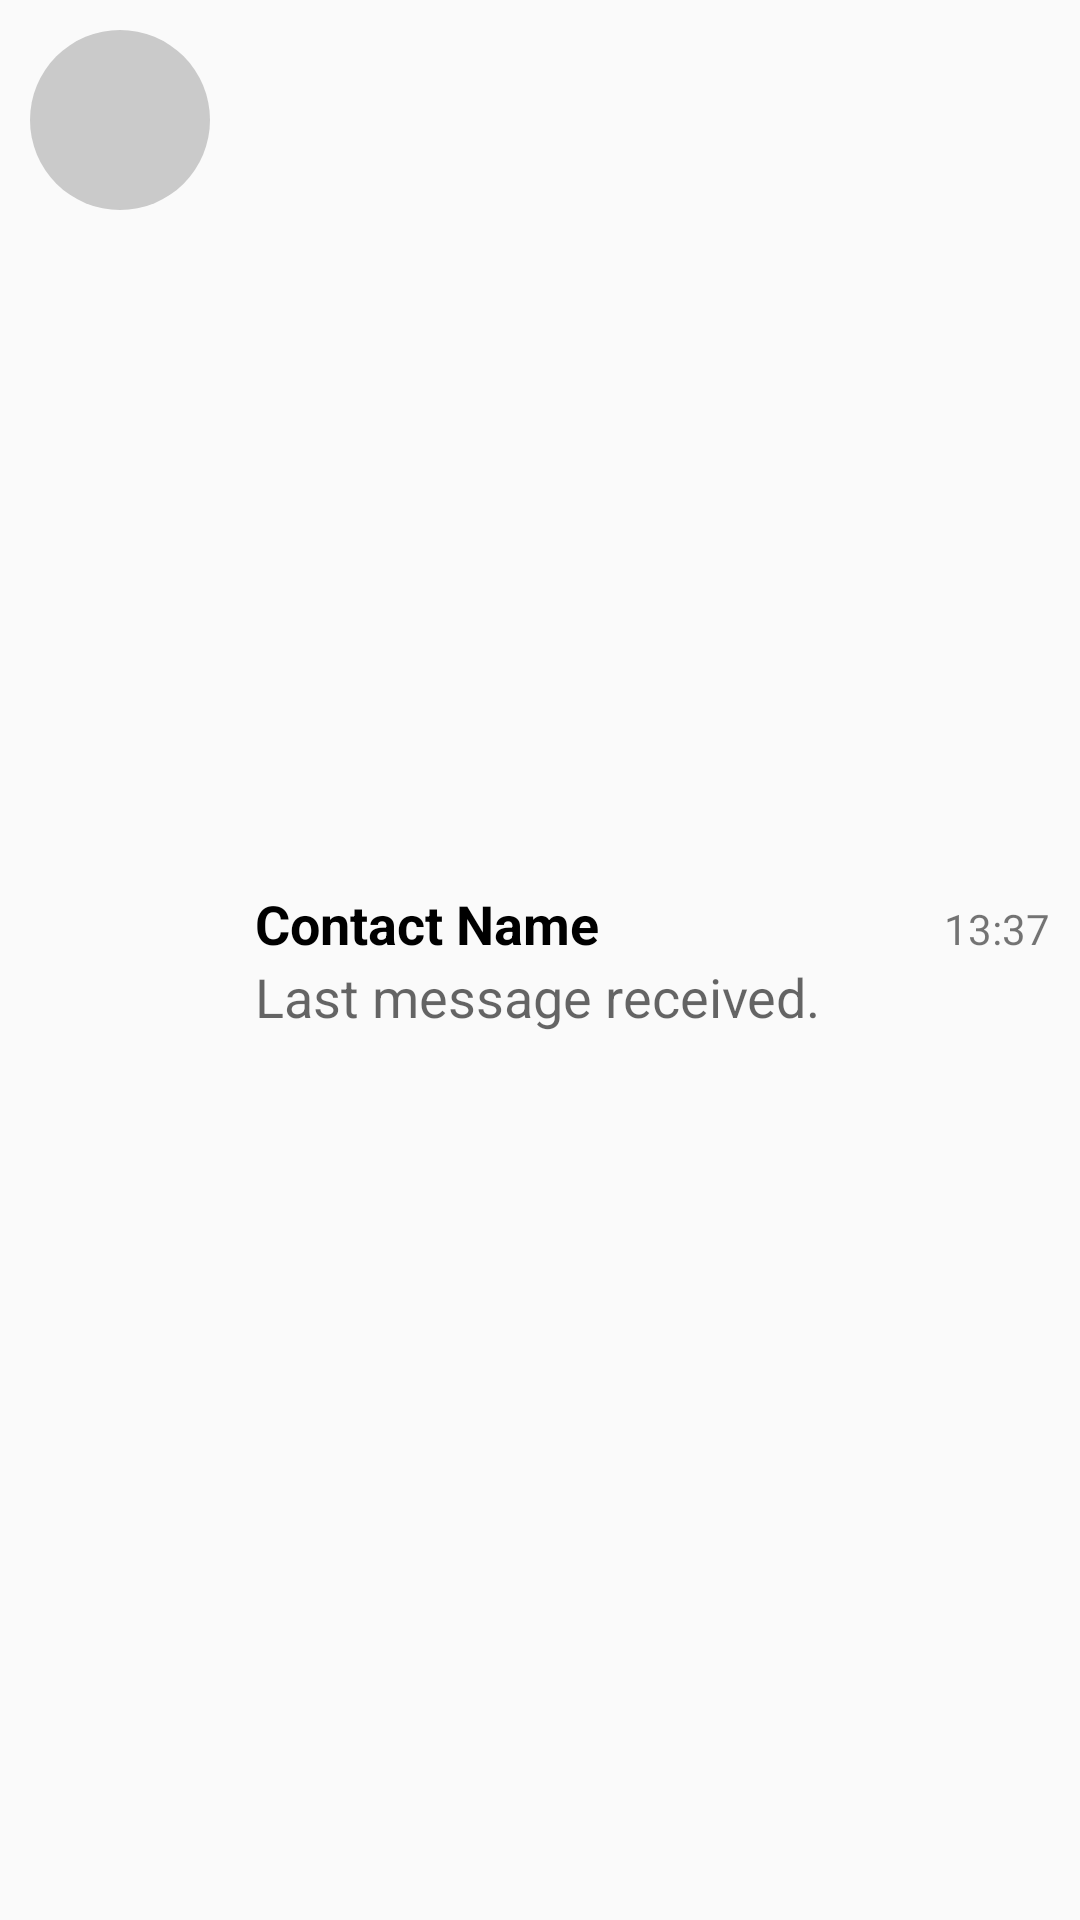

The Android layout XML behind this screen, and the referenced resources:
<!-- AndroidManifest.xml: application theme AppTheme -->
<!-- res/layout/fragment_conversation_summary.xml -->
<RelativeLayout
    android:id="@+id/conversation_summary"
    xmlns:android="http://schemas.android.com/apk/res/android"
    xmlns:tools="http://schemas.android.com/tools"
    android:layout_width="match_parent"
    android:layout_height="wrap_content"
    android:useDefaultMargins="true"
    tools:context=".conversationlist.ConversationSummaryViewHolder"
    android:background="?android:attr/selectableItemBackground"
    >
    <FrameLayout
        android:id="@+id/contact_image_holder"
        android:layout_width="wrap_content"
        android:layout_height="wrap_content"
        android:paddingBottom="10dp"
        android:paddingLeft="10dp"
        android:paddingTop="10dp"
        android:clickable="true"
        >

        <ImageView
            android:id="@+id/contact_image"
            android:layout_width="@dimen/profile_image_size"
            android:layout_height="@dimen/profile_image_size"
            android:layout_column="0"
            android:layout_row="0"
            android:layout_rowSpan="2"
            android:background="@drawable/profile_image_circle"/>
    </FrameLayout>

    <LinearLayout
        android:layout_width="match_parent"
        android:layout_height="wrap_content"
        android:layout_centerVertical="true"
        android:layout_marginLeft="5dp"
        android:layout_toEndOf="@+id/contact_image_holder"
        android:orientation="vertical"
        android:paddingLeft="10dp"
        android:paddingRight="10dp">

        <LinearLayout
            android:layout_width="match_parent"
            android:layout_height="wrap_content"
            android:orientation="horizontal">

            <TextView
                android:id="@+id/contact_name"
                style="?android:attr/textAppearanceMedium"
                android:layout_width="wrap_content"
                android:layout_height="wrap_content"
                android:layout_weight="1"
                android:singleLine="true"
                android:text="Contact Name"
                android:textAppearance="?android:attr/textAppearanceMedium"
                android:textColor="#000000"
                android:textStyle="bold"/>

            <TextView
                android:id="@+id/last_message_datetime"
                android:layout_width="wrap_content"
                android:layout_height="wrap_content"
                android:layout_alignParentEnd="true"
                android:layout_alignParentTop="true"
                android:layout_weight="0"
                android:ellipsize="none"
                android:singleLine="true"
                android:text="13:37"
                android:textAppearance="?android:attr/textAppearanceSmall"/>

        </LinearLayout>

        <LinearLayout
            android:layout_width="match_parent"
            android:layout_height="match_parent"
            android:orientation="horizontal">

            <TextView
                android:id="@+id/last_message"
                android:layout_width="wrap_content"
                android:layout_height="wrap_content"
                android:layout_below="@+id/contact_name"
                android:layout_toEndOf="@+id/contact_image"
                android:singleLine="true"
                android:text="Last message received."
                android:textAppearance="?android:attr/textAppearanceMedium"/>
        </LinearLayout>
    </LinearLayout>
</RelativeLayout>
<!-- resources referenced by this layout -->
<resources>
  <dimen name="profile_image_size">60dp</dimen>
  <!-- drawable profile_image_circle (drawable) -->
  <shape xmlns:android="http://schemas.android.com/apk/res/android"
         android:shape="oval">
      <solid android:color="#cacaca"/>
      <size android:width="@dimen/profile_image_size"
            android:height="@dimen/profile_image_size"/>
  </shape>
  <style name="AppTheme" parent="Theme.AppCompat.Light.DarkActionBar">
          <item name="colorPrimary">@color/colorPrimary</item>
          <item name="colorPrimaryDark">@color/colorPrimaryDark</item>
          <item name="colorAccent">@color/colorAccent</item>
      </style>
  <color name="colorPrimary">#075e54</color>
  <color name="colorPrimaryDark">#054d44</color>
  <color name="colorAccent">#ffffff</color>
</resources>
